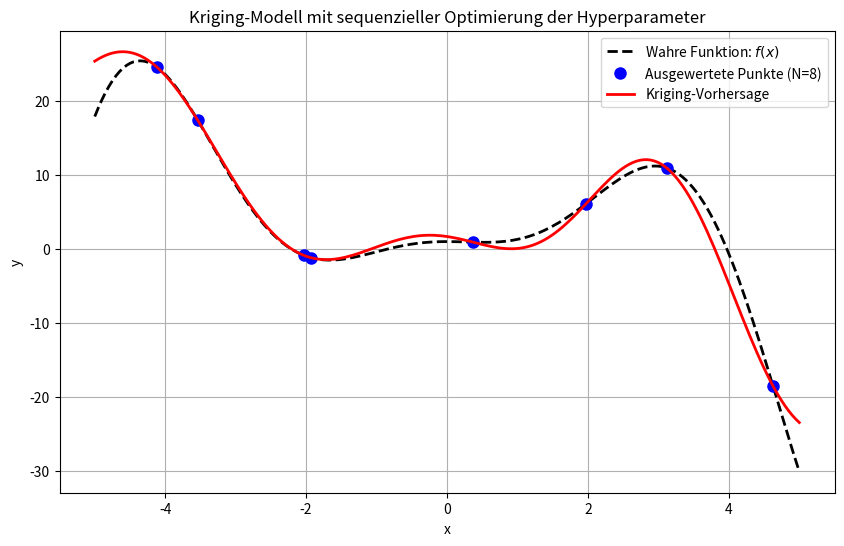

Here is the Python script that generated this plot:
import numpy as np
from scipy.spatial.distance import pdist, squareform, cdist
from numpy.linalg import cholesky, solve, LinAlgError
from numpy import spacing, sqrt, exp, multiply, eye, ones
from scipy.optimize import minimize
from scipy.stats import qmc
import matplotlib.pyplot as plt
import numpy as np
import matplotlib.pyplot as plt
from numpy import (exp, multiply, eye, linspace, spacing, sqrt)
from numpy.linalg import cholesky, solve
from scipy.spatial.distance import squareform, pdist, cdist
from scipy.optimize import minimize # Für die Optimierung

# 1. Definition der KrigingRegressor-Klasse

class KrigingRegressor:
    """Ein Kriging-Regressionsmodell mit Hyperparameter-Optimierung.
    
    Attributes:
        initial_theta (float): Startwert für den Aktivitätsparameter Theta.
        bounds (list): Liste von Tupeln für die Grenzen der Hyperparameter-Optimierung.
        opt_theta_ (float): Optimierter Theta-Wert nach dem Fitting.
        X_train_ (array): Trainings-Eingabedaten.
        y_train_ (array): Trainings-Zielwerte.
        U_ (array): Cholesky-Zerlegung der Korrelationsmatrix.
        mu_hat_ (float): Geschätzter Mittelwert.
    """
    
    
    def __init__(self, initial_theta=1.0, bounds=[(0.001, 100.0)]):
        self.initial_theta = initial_theta
        self.bounds = bounds
    
    def _build_Psi(self, X, log_theta, eps=sqrt(spacing(1))):
        """Berechnet die Korrelationsmatrix Psi.
        
        Args:
            X (np.ndarray): Eingabedaten-Matrix
            log_theta (float or np.ndarray): Log10-transformierte Theta-Werte
            eps (float, optional): Nugget-Term für numerische Stabilität
            
        Returns:
            np.ndarray: Korrelationsmatrix Psi
        """
        # Konvertiere log_theta zurück zu theta (immer positiv durch exp)
        theta = 10.0**log_theta
        
        if not isinstance(theta, np.ndarray) or theta.ndim == 0:
            theta = np.array([theta])
        
        D = squareform(pdist(X, metric='sqeuclidean', w=theta))
        Psi = exp(-D)
        Psi += multiply(eye(X.shape[0]), eps)
        return Psi

    def _build_psi(self, X_train, x_predict, log_theta):
        """Berechnet den Korrelationsvektor psi.
        
        Args:
            X_train (np.ndarray): Trainings-Eingabedaten
            x_predict (np.ndarray): Vorhersage-Eingabepunkte
            log_theta (float or np.ndarray): Log10-transformierte Theta-Werte
            
        Returns:
            np.ndarray: Korrelationsvektor psi
        """
        # Konvertiere log_theta zurück zu theta
        theta = 10.0**log_theta
        
        if not isinstance(theta, np.ndarray) or theta.ndim == 0:
            theta = np.array([theta])
        
        D = cdist(x_predict, X_train, metric='sqeuclidean', w=theta)
        psi = exp(-D)
        return psi.T
    
    def _neg_log_likelihood(self, params, X_train, y_train):
        """Berechnet die negative konzentrierte Log-Likelihood."""
        theta = params
        n = X_train.shape[0]
        
        try:
            Psi = self._build_Psi(X_train, theta)
            U = cholesky(Psi).T
        except np.linalg.LinAlgError:
            return 1e15
        
        one = np.ones(n).reshape(-1, 1)
        
        # Berechne mu_hat (MLE des Mittelwerts)
        Psi_inv_y = solve(U, solve(U.T, y_train))
        Psi_inv_one = solve(U, solve(U.T, one))
        mu_hat = (one.T @ Psi_inv_y) / (one.T @ Psi_inv_one)
        mu_hat = mu_hat.item()
        
        # Berechne sigma_hat_sq (MLE der Prozessvarianz)
        y_minus_mu_one = y_train - one * mu_hat
        sigma_hat_sq = (y_minus_mu_one.T @ Psi_inv_y) / n
        sigma_hat_sq = sigma_hat_sq.item()
        
        if sigma_hat_sq < 1e-10:
            return 1e15
        
        # Berechne negative konzentrierte Log-Likelihood
        log_det_Psi = 2 * np.sum(np.log(np.diag(U.T)))
        nll = 0.5 * (n * np.log(sigma_hat_sq) + log_det_Psi)
        
        return nll

    def fit(self, X, y):
        """Fit das Kriging-Modell an die Trainingsdaten.
        Args:
            X (array-like): Eingabedaten der Form (n_samples, n_features)
            y (array-like): Zielwerte der Form (n_samples,)

        Returns:
            self: Das gefittete Kriging-Modell

        Notes:
            Diese Methode optimiert die Hyperparameter Theta, indem sie die negative Log-Likelihood minimiert.        

        """
        self.X_train_ = X
        self.y_train_ = y.reshape(-1, 1)
        
        # Optimierung der Hyperparameter
        initial_theta = np.array([self.initial_theta])
        result = minimize(self._neg_log_likelihood, 
                        initial_theta,
                        args=(self.X_train_, self.y_train_),
                        method='L-BFGS-B', 
                        bounds=self.bounds)
        
        self.opt_theta_ = result.x
        
        # Berechne optimale Parameter für Vorhersagen
        Psi_opt = self._build_Psi(self.X_train_, self.opt_theta_)
        self.U_ = cholesky(Psi_opt).T
        n_train = self.X_train_.shape[0]
        one = np.ones(n_train).reshape(-1, 1)
        
        self.mu_hat_ = (one.T @ solve(self.U_, solve(self.U_.T, self.y_train_))) / \
                      (one.T @ solve(self.U_, solve(self.U_.T, one)))
        self.mu_hat_ = self.mu_hat_.item()
        
        return self
    
    def predict(self, X):
        """Vorhersage für neue Datenpunkte.
        
        Args:
            X (array-like): Eingabedaten für Vorhersage der Form (n_samples, n_features)
            
        Returns:
            array: Vorhergesagte Werte
        """
        n_train = self.X_train_.shape[0]
        one = np.ones(n_train).reshape(-1, 1)
        # Fix: Use self._build_psi instead of build_psi
        psi = self._build_psi(self.X_train_, X, self.opt_theta_)
        
        return self.mu_hat_ * np.ones(X.shape[0]).reshape(-1, 1) + \
            psi.T @ solve(self.U_, solve(self.U_.T, 
            self.y_train_ - one * self.mu_hat_))

def f_black_box(x):
    """Analytische Black-Box-Funktion: f(x)"""
    return -x**2*np.cos(x) + 1 + x**2*np.sin(x)

# 3. Funktion zur Erstellung des initialen Stichprobenplans (Latin Hypercube Sampling)
def create_initial_design(n_points, dimensionality, x_range):
    """Erstellt einen raumfüllenden initialen Versuchsplan mittels Latin Hypercube Sampling.
    
    Args:
        n_points (int): Anzahl der Designpunkte
        dimensionality (int): Dimension des Eingaberaums
        x_range (tuple): Tuple mit (unterer_grenze, oberer_grenze) für den Wertebereich
        
    Returns:
        np.ndarray: Matrix der Designpunkte der Form (n_points, dimensionality)
    """
    # Verwende einen Integer als Seed statt SeedSequence
    sampler = qmc.LatinHypercube(d=dimensionality, seed=1234)
    
    # Generiere Samples im Einheitswürfel [0,1]^d
    lhs_samples_unit_cube = sampler.random(n=n_points)
    
    # Extrahiere die Grenzen
    x_lower, x_upper = x_range
    
    # Skaliere die Samples vom Einheitswürfel auf den gewünschten Bereich
    X_initial = x_lower + (x_upper - x_lower) * lhs_samples_unit_cube
    
    # Stelle sicher, dass das Output ein 2D Array ist
    return X_initial.reshape(-1, dimensionality)

np.random.seed(42) # Für Reproduzierbarkeit der Zufallszahlen

# Definition des Suchraums für die Black-Box-Funktion
x_lower_bound = -5.0
x_upper_bound = 5.0
search_range = (x_lower_bound, x_upper_bound)
dimensionality = 1 # f(x) = x^2 + 1 ist 1-dimensional

# Parameter für den initialen Stichprobenplan
n_initial_points = 7

# Maximale Gesamtzahl an Funktionsauswertungen
N_max_evaluations = 20 

# --- Schritt 1: Initialen Stichprobenplan erstellen und Black-Box-Funktion auswerten ---
X_train_current = create_initial_design(n_initial_points, dimensionality, search_range)
y_train_current = f_black_box(X_train_current)

print(f"Initialer X_train (n={n_initial_points}):\n{np.round(X_train_current.flatten(), 3)}")
print(f"Zugehöriger y_train:\n{np.round(y_train_current.flatten(), 3)}")
print("-" * 70)

# Bounds für log10(theta), z.B. 10^-3 bis 10^2
theta_bounds_log10 = [(-3.0, 2.0)] 
M_1 = KrigingRegressor(initial_theta=1.0, bounds=theta_bounds_log10)

# --- Schritt 3: Sequenzieller Optimierungs-Loop ---
# Anzahl der Punkte, die nach dem initialen Plan hinzugefügt werden
num_infill_steps = N_max_evaluations - n_initial_points

for i in range(num_infill_steps + 1): # +1, um auch nach dem letzten Infill-Punkt zu fitten
    current_evals = len(X_train_current)
    print(f"\n--- Iteration {i+1} (Gesamtauswertungen: {current_evals}) ---")
    
    # Modell mit den aktuellen Daten fitten
    print("Kriging-Modell wird gefittet...")
    M_1.fit(X_train_current, y_train_current)
    print(f"Optimiertes Theta: {np.round(M_1.opt_theta_.item(), 4)}")
    print(f"Geschätzter globaler Mittelwert (mu_hat): {np.round(M_1.mu_hat_, 4)}")

    # Überprüfen, ob die maximale Anzahl an Auswertungen erreicht wurde
    if current_evals >= N_max_evaluations:
        print("Maximale Anzahl an Auswertungen erreicht. Optimierung wird beendet.")
        break

def surrogate_objective(x_val):
    # Stelle sicher, dass x_val im richtigen Format (2D-Array) für predict ist
    x_val_reshaped = np.atleast_2d(x_val) 
    return M_1.predict(x_val_reshaped).item() # Rückgabe als Skalar

surrogate_search_bounds = [(x_lower_bound, x_upper_bound)] * dimensionality

print("Optimierung auf dem Surrogatmodell, um den nächsten Infill-Punkt zu finden...")
# Anfangsschätzung für die Surrogat-Optimierung (zufälliger Punkt im Suchraum)
x0_surrogate_opt = np.random.uniform(low=x_lower_bound, high=x_upper_bound, size=dimensionality)

# Verwende L-BFGS-B für die Surrogat-Optimierung
surrogate_opt_result = minimize(surrogate_objective, 
                            x0=x0_surrogate_opt, 
                            method='L-BFGS-B', 
                            bounds=surrogate_search_bounds)

x_new_infill = np.atleast_2d(surrogate_opt_result.x) # Sicherstellen, dass 2D-Array
y_new_infill = f_black_box(x_new_infill) # Auswertung des neuen Punktes durch Black-Box

print(f"Neuer Infill-Punkt x_1: {np.round(x_new_infill.flatten(), 3)}, "
        f"Zugehöriger y_1 (Black-Box): {np.round(y_new_infill.item(), 3)}")

# Neuen Punkt zum Trainingsdatensatz hinzufügen
X_train_current = np.vstack((X_train_current, x_new_infill))
y_train_current = np.vstack((y_train_current, y_new_infill))

print(f"Aktueller X_train (total {len(X_train_current)} Punkte):\n{np.round(X_train_current.flatten(), 3)}")
print(f"Aktueller y_train:\n{np.round(y_train_current.flatten(), 3)}")
print("-" * 70)

print("\n--- Optimierungsprozess abgeschlossen ---")

M_1.fit(X_train_current, y_train_current)

# Visualisierung der Ergebnisse
x_plot = np.linspace(x_lower_bound, x_upper_bound, 200).reshape(-1, 1)
y_predict_final = M_1.predict(x_plot)
y_true = f_black_box(x_plot)

plt.figure(figsize=(10, 6))
plt.plot(x_plot, y_true, 'k--', linewidth=2, label='Wahre Funktion: $f(x)$')
plt.plot(X_train_current, y_train_current, 'bo', markersize=8, label=f'Ausgewertete Punkte (N={len(X_train_current)})')
plt.plot(x_plot, y_predict_final, 'r-', linewidth=2, label='Kriging-Vorhersage')
plt.title('Kriging-Modell mit sequenzieller Optimierung der Hyperparameter')
plt.xlabel('x')
plt.ylabel('y')
plt.legend()
plt.grid(True)
plt.show()

print(f"\nFinal optimiertes Theta: {np.round(M_1.opt_theta_.item(), 4)}")
print(f"Final geschätzter globaler Mittelwert: {np.round(M_1.mu_hat_, 4)}")
# Der letzte optimierte Punkt auf dem Surrogat (x_new_infill) ist eine gute Schätzung des Optimums der Funktion.
print(f"Bester gefundener x-Wert (aus Surrogat-Optimierung): {np.round(surrogate_opt_result.x.item(), 3)}")
print(f"Zugehöriger y-Wert der Black-Box an diesem x: {np.round(f_black_box(surrogate_opt_result.x).item(), 3)}")